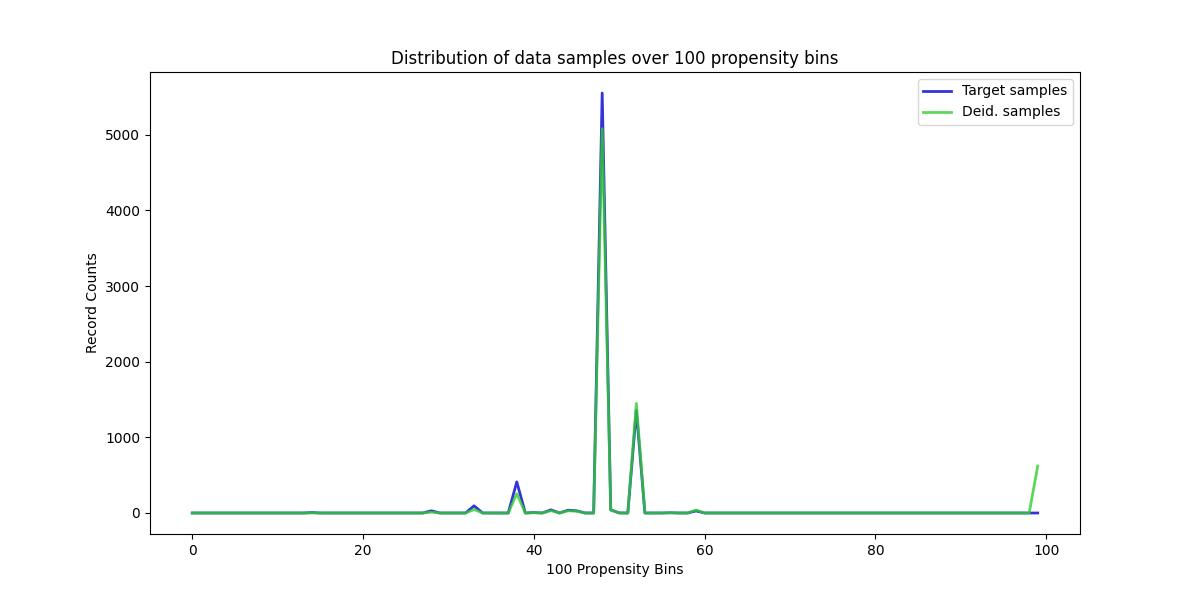

Data behind this chart, as committed beside it:
, Target samples, Deid. samples
0, 0, 0
1, 0, 0
2, 0, 0
3, 0, 0
4, 0, 0
5, 0, 0
6, 0, 0
7, 0, 0
8, 0, 0
9, 0, 0
10, 0, 0
11, 0, 0
12, 0, 0
13, 0, 0
14, 6, 1
15, 0, 0
16, 0, 0
17, 0, 0
18, 0, 0
19, 0, 0
20, 0, 0
21, 0, 0
22, 0, 0
23, 0, 0
24, 0, 0
25, 0, 0
26, 0, 0
27, 0, 0
28, 29, 12
29, 0, 0
30, 0, 0
31, 0, 0
32, 0, 0
33, 95, 46
34, 0, 0
35, 0, 0
36, 0, 0
37, 0, 0
38, 411, 254
39, 0, 0
40, 6, 4
41, 0, 0
42, 42, 31
43, 0, 0
44, 37, 29
45, 29, 24
46, 0, 0
47, 0, 0
48, 5552, 5080
49, 41, 39
50, 1, 1
51, 0, 0
52, 1355, 1449
53, 0, 0
54, 0, 0
55, 0, 0
56, 3, 4
57, 0, 0
58, 0, 0
59, 27, 39
... 40 more rows
